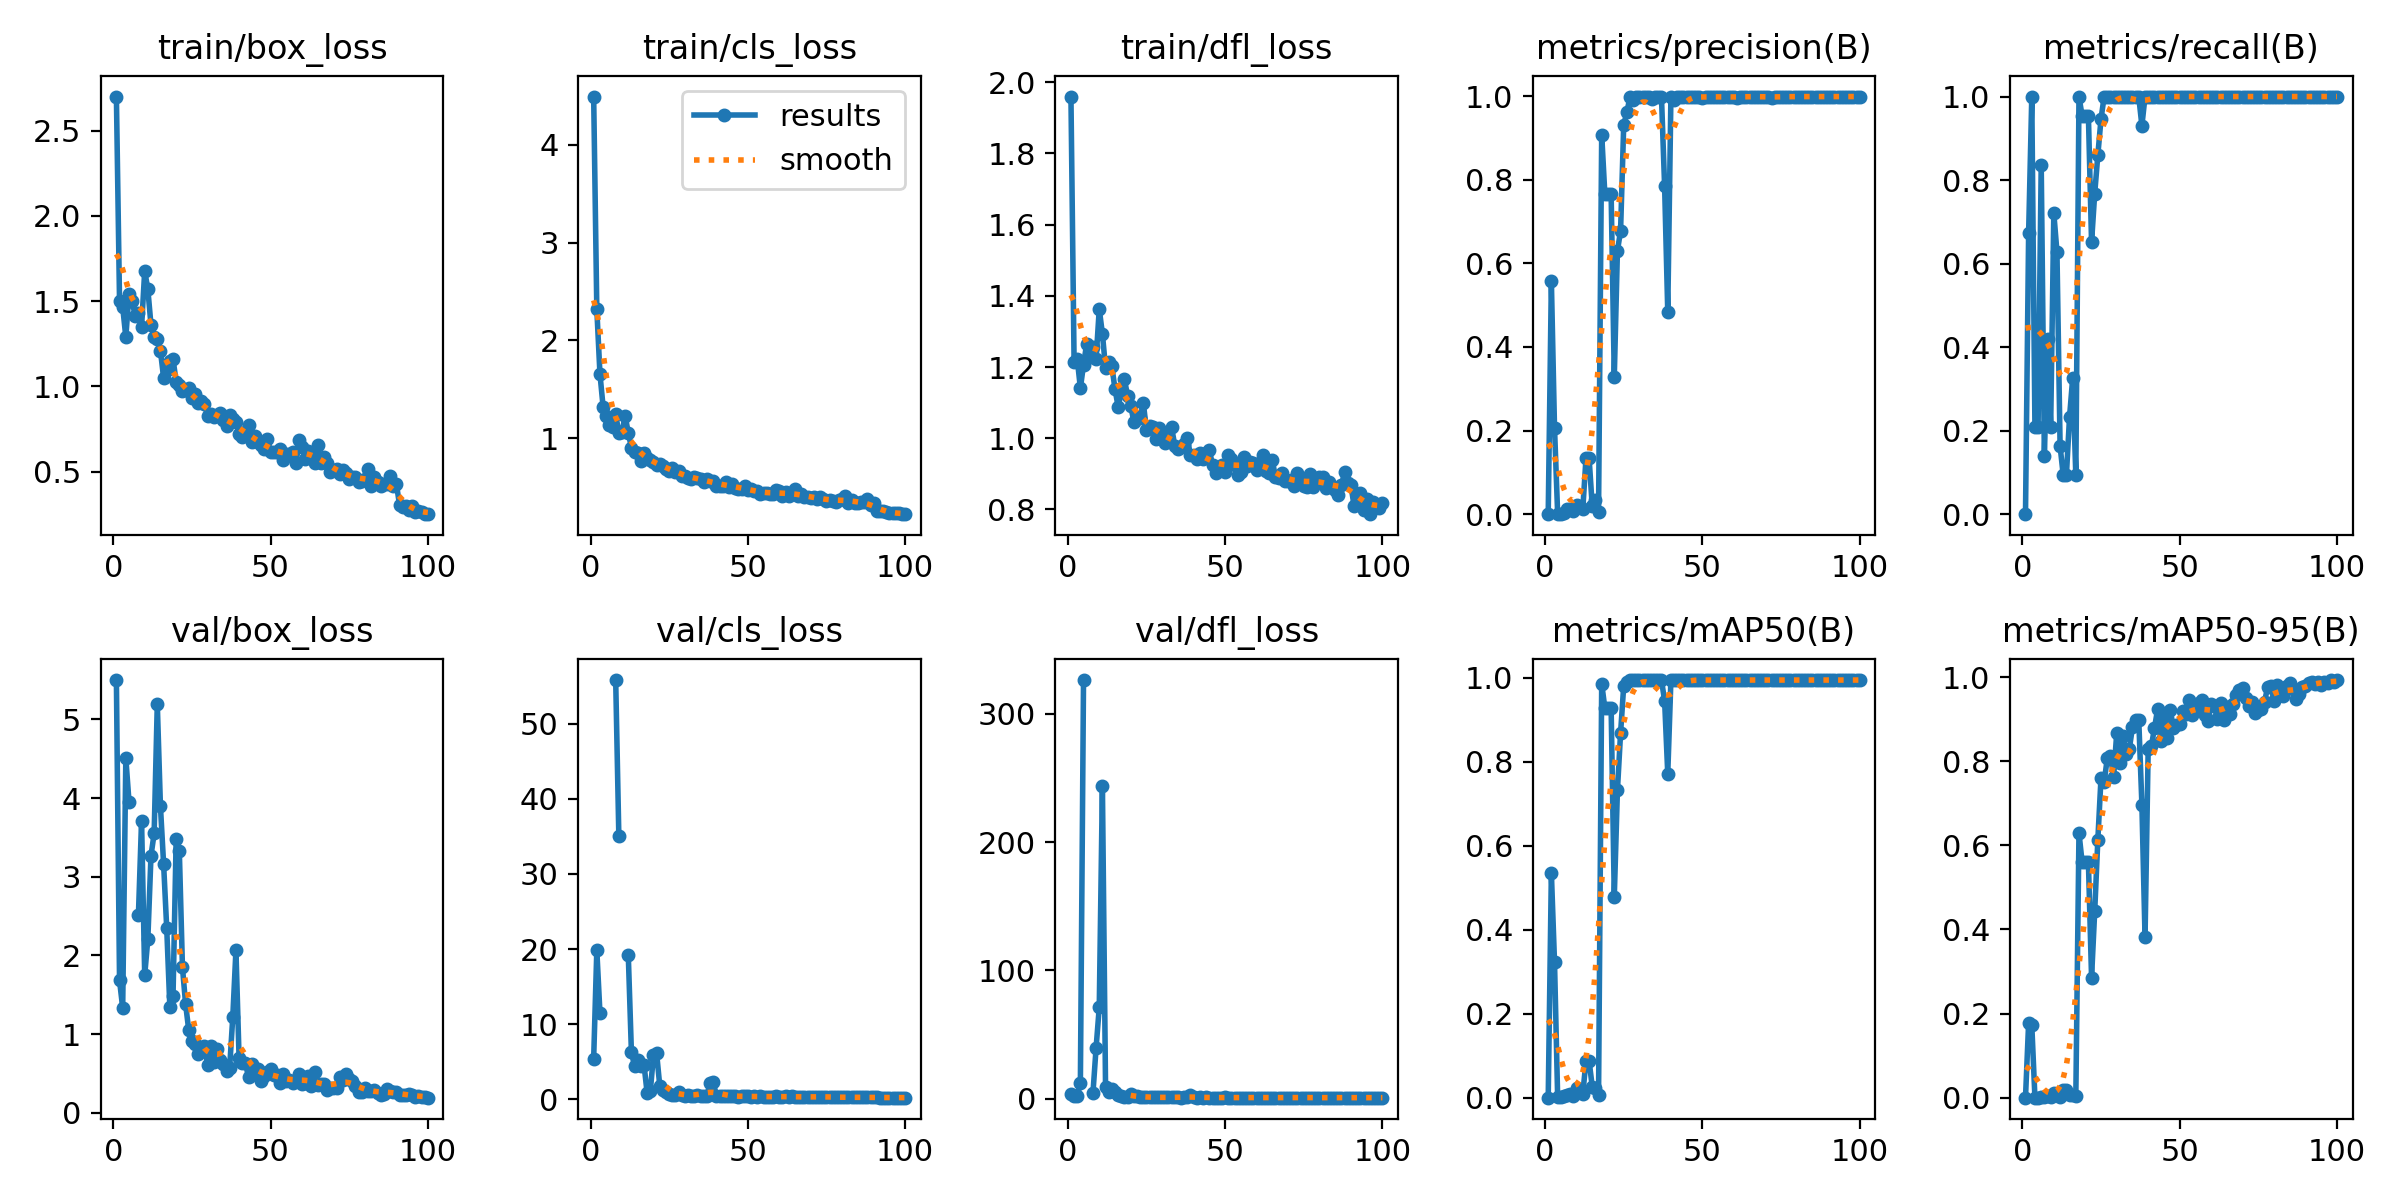

Data behind this chart, as committed beside it:
epoch, time, train/box_loss, train/cls_loss, train/dfl_loss, metrics/precision(B), metrics/recall(B), metrics/mAP50(B), metrics/mAP50-95(B), val/box_loss, val/cls_loss, val/dfl_loss, lr/pg0, lr/pg1, lr/pg2
1, 54.76, 2.7, 4.493, 1.96, 0, 0, 0, 0, 5.501, 5.4, 4.015, 0.00018, 0.00018, 0.00018
2, 113.6, 1.501, 2.319, 1.215, 0.5577, 0.6744, 0.5357, 0.1782, 1.682, 19.83, 1.962, 0.0003762, 0.0003762, 0.0003762
3, 176.7, 1.466, 1.656, 1.223, 0.2069, 1, 0.3236, 0.173, 1.336, 11.45, 2.062, 0.0005685, 0.0005685, 0.0005685
4, 233.2, 1.289, 1.32, 1.141, 0.00099, 0.2093, 0.00065, 0.00015, 4.507, inf, 12.44, 0.0007568, 0.0007568, 0.0007568
5, 290.7, 1.545, 1.227, 1.207, 0.00099, 0.2093, 0.00065, 0.00015, 3.957, inf, 326.3, 0.0009412, 0.0009412, 0.0009412
6, 347.9, 1.498, 1.13, 1.265, 0.00288, 0.8372, 0.00313, 0.00074, nan, nan, nan, 0.001122, 0.001122, 0.001122
7, 404.7, 1.414, 1.112, 1.23, 0.01209, 0.1395, 0.00578, 0.00151, nan, nan, nan, 0.001298, 0.001298, 0.001298
8, 461.8, 1.429, 1.248, 1.257, 0.01178, 0.4186, 0.00986, 0.00328, 2.512, 55.83, 4.492, 0.001471, 0.001471, 0.001471
9, 518.8, 1.348, 1.048, 1.223, 0.008, 0.2093, 0.00305, 0.00046, 3.714, 35.09, 39.79, 0.001639, 0.001639, 0.001639
10, 574.8, 1.678, 1.062, 1.363, 0.02169, 0.7209, 0.02306, 0.01128, 1.749, inf, 71.18, 0.001804, 0.001804, 0.001804
11, 633.7, 1.569, 1.228, 1.293, 0.01609, 0.6279, 0.01269, 0.00622, 2.213, inf, 244.1, 0.001802, 0.001802, 0.001802
12, 689.2, 1.359, 1.054, 1.197, 0.01262, 0.1628, 0.00954, 0.00197, 3.271, 19.24, 8.867, 0.001782, 0.001782, 0.001782
13, 739.9, 1.29, 0.9037, 1.214, 0.1333, 0.09302, 0.08724, 0.01758, 3.551, 6.242, 5.421, 0.001762, 0.001762, 0.001762
14, 800.6, 1.279, 0.8625, 1.202, 0.1333, 0.09302, 0.08724, 0.01758, 5.196, 4.4, 7.154, 0.001743, 0.001743, 0.001743
15, 854.9, 1.209, 0.8519, 1.138, 0.01838, 0.2326, 0.02615, 0.00651, 3.898, 5.219, 5, 0.001723, 0.001723, 0.001723
16, 908.8, 1.052, 0.7699, 1.089, 0.03373, 0.3256, 0.02261, 0.0073, 3.168, 4.388, 2.63, 0.001703, 0.001703, 0.001703
17, 965.3, 1.096, 0.8452, 1.129, 0.0063, 0.09302, 0.00595, 0.0031, 2.346, 4.612, 2.019, 0.001683, 0.001683, 0.001683
18, 1020, 1.147, 0.7939, 1.165, 0.9079, 1, 0.9866, 0.6297, 1.34, 0.8063, 1.361, 0.001663, 0.001663, 0.001663
19, 1080, 1.162, 0.7756, 1.12, 0.7656, 0.9535, 0.9283, 0.5598, 1.484, 1.024, 1.527, 0.001644, 0.001644, 0.001644
20, 1147, 1.025, 0.753, 1.091, 0.7656, 0.9535, 0.9283, 0.5598, 3.478, 5.821, 3.257, 0.001624, 0.001624, 0.001624
21, 1203, 1.009, 0.7264, 1.046, 0.7656, 0.9535, 0.9283, 0.5598, 3.334, 6.168, 2.296, 0.001604, 0.001604, 0.001604
22, 1255, 0.9721, 0.74, 1.061, 0.3287, 0.6512, 0.4789, 0.2856, 1.849, 1.811, 1.786, 0.001584, 0.001584, 0.001584
23, 1311, 0.9796, 0.7127, 1.057, 0.6298, 0.7674, 0.7325, 0.443, 1.382, 1.228, 1.372, 0.001564, 0.001564, 0.001564
24, 1363, 0.9931, 0.6876, 1.1, 0.6775, 0.8605, 0.8685, 0.6139, 1.05, 1.004, 1.227, 0.001545, 0.001545, 0.001545
25, 1418, 0.9293, 0.6643, 1.023, 0.9313, 0.9456, 0.9816, 0.7598, 0.9083, 0.6942, 1.157, 0.001525, 0.001525, 0.001525
26, 1476, 0.9555, 0.6941, 1.033, 0.9608, 1, 0.9905, 0.7503, 0.87, 0.5804, 1.053, 0.001505, 0.001505, 0.001505
27, 1532, 0.9015, 0.6553, 1.033, 0.9984, 1, 0.995, 0.8073, 0.752, 0.5359, 1.055, 0.001485, 0.001485, 0.001485
28, 1585, 0.9116, 0.6691, 0.9966, 0.9893, 1, 0.995, 0.8129, 0.8278, 0.9831, 1.02, 0.001465, 0.001465, 0.001465
29, 1638, 0.8962, 0.6099, 1.028, 0.9979, 1, 0.995, 0.7626, 0.8475, 0.5355, 1.049, 0.001446, 0.001446, 0.001446
30, 1692, 0.8277, 0.6132, 1.015, 0.9986, 1, 0.995, 0.8666, 0.6143, 0.4593, 0.9416, 0.001426, 0.001426, 0.001426
31, 1749, 0.8377, 0.5958, 0.9876, 0.9985, 1, 0.995, 0.7954, 0.8483, 0.5141, 1.042, 0.001406, 0.001406, 0.001406
32, 1804, 0.8228, 0.5785, 0.9983, 0.9985, 1, 0.995, 0.8609, 0.6481, 0.4829, 0.9273, 0.001386, 0.001386, 0.001386
33, 1859, 0.8296, 0.6027, 1.031, 0.9985, 1, 0.995, 0.8183, 0.8128, 0.4492, 0.988, 0.001366, 0.001366, 0.001366
34, 1915, 0.8438, 0.5904, 0.9791, 0.993, 1, 0.995, 0.8288, 0.6742, 0.5103, 0.926, 0.001347, 0.001347, 0.001347
35, 1970, 0.8001, 0.584, 0.9708, 0.9985, 1, 0.995, 0.8814, 0.6178, 0.4277, 0.9804, 0.001327, 0.001327, 0.001327
36, 2023, 0.7695, 0.5565, 0.9754, 0.9984, 1, 0.995, 0.8978, 0.5289, 0.4059, 0.892, 0.001307, 0.001307, 0.001307
37, 2076, 0.8311, 0.5778, 0.9839, 0.9982, 1, 0.995, 0.8994, 0.5746, 0.4667, 0.9251, 0.001287, 0.001287, 0.001287
38, 2131, 0.8108, 0.5572, 0.9993, 0.7843, 0.9302, 0.9455, 0.6972, 1.22, 2.139, 1.55, 0.001267, 0.001267, 0.001267
39, 2190, 0.7932, 0.5659, 0.952, 0.4832, 1, 0.7717, 0.3812, 2.066, 2.279, 2.76, 0.001248, 0.001248, 0.001248
40, 2244, 0.7214, 0.5104, 0.9522, 0.9981, 1, 0.995, 0.8295, 0.6959, 0.4672, 0.9633, 0.001228, 0.001228, 0.001228
41, 2298, 0.7024, 0.5154, 0.9404, 0.9901, 1, 0.995, 0.8353, 0.6359, 0.4694, 0.8732, 0.001208, 0.001208, 0.001208
42, 2351, 0.731, 0.5145, 0.9591, 0.9986, 1, 0.995, 0.8791, 0.6352, 0.4669, 0.9413, 0.001188, 0.001188, 0.001188
43, 2406, 0.7724, 0.5487, 0.9422, 0.9986, 1, 0.995, 0.9241, 0.4532, 0.3773, 0.8353, 0.001168, 0.001168, 0.001168
44, 2458, 0.6762, 0.5041, 0.9576, 0.9972, 1, 0.995, 0.8491, 0.6161, 0.4471, 0.9533, 0.001149, 0.001149, 0.001149
45, 2513, 0.7079, 0.5274, 0.9657, 0.9984, 1, 0.995, 0.9046, 0.5093, 0.3737, 0.8802, 0.001129, 0.001129, 0.001129
46, 2566, 0.6711, 0.4924, 0.9258, 0.9984, 1, 0.995, 0.8548, 0.5584, 0.3938, 0.8686, 0.001109, 0.001109, 0.001109
47, 2626, 0.6572, 0.4834, 0.9032, 0.9986, 1, 0.995, 0.9231, 0.4081, 0.3521, 0.8514, 0.001089, 0.001089, 0.001089
48, 2680, 0.6336, 0.4768, 0.9193, 0.9977, 1, 0.995, 0.88, 0.4729, 0.3683, 0.8588, 0.001069, 0.001069, 0.001069
49, 2735, 0.6928, 0.5105, 0.9247, 0.9979, 1, 0.995, 0.8857, 0.5175, 0.4022, 0.8972, 0.00105, 0.00105, 0.00105
50, 2787, 0.6147, 0.4702, 0.9056, 0.9958, 1, 0.995, 0.8876, 0.5601, 0.3791, 0.9212, 0.00103, 0.00103, 0.00103
51, 2845, 0.6122, 0.48, 0.9543, 0.9977, 1, 0.995, 0.9208, 0.4765, 0.344, 0.842, 0.00101, 0.00101, 0.00101
52, 2898, 0.6172, 0.4579, 0.9406, 0.9987, 1, 0.995, 0.913, 0.4803, 0.3547, 0.8406, 0.0009902, 0.0009902, 0.0009902
53, 2955, 0.63, 0.4579, 0.9248, 0.9987, 1, 0.995, 0.9448, 0.3731, 0.3118, 0.8293, 0.0009704, 0.0009704, 0.0009704
54, 3015, 0.5697, 0.4255, 0.8971, 0.998, 1, 0.995, 0.9099, 0.4899, 0.3848, 0.835, 0.0009506, 0.0009506, 0.0009506
55, 3069, 0.6021, 0.4401, 0.9051, 0.9974, 1, 0.995, 0.924, 0.4022, 0.3338, 0.8362, 0.0009308, 0.0009308, 0.0009308
56, 3129, 0.6045, 0.4416, 0.9478, 0.9981, 1, 0.995, 0.9398, 0.4155, 0.3172, 0.8372, 0.000911, 0.000911, 0.000911
57, 3185, 0.6147, 0.4335, 0.9216, 0.9985, 1, 0.995, 0.9451, 0.3771, 0.3168, 0.8325, 0.0008912, 0.0008912, 0.0008912
58, 3246, 0.5497, 0.4248, 0.9325, 0.9986, 1, 0.995, 0.9103, 0.4153, 0.3203, 0.8345, 0.0008714, 0.0008714, 0.0008714
59, 3308, 0.6826, 0.4723, 0.9317, 0.9981, 1, 0.995, 0.8961, 0.4981, 0.3876, 0.896, 0.0008516, 0.0008516, 0.0008516
60, 3359, 0.6467, 0.4552, 0.9094, 0.9969, 1, 0.995, 0.9366, 0.3706, 0.3195, 0.8515, 0.0008318, 0.0008318, 0.0008318
... 40 more rows
